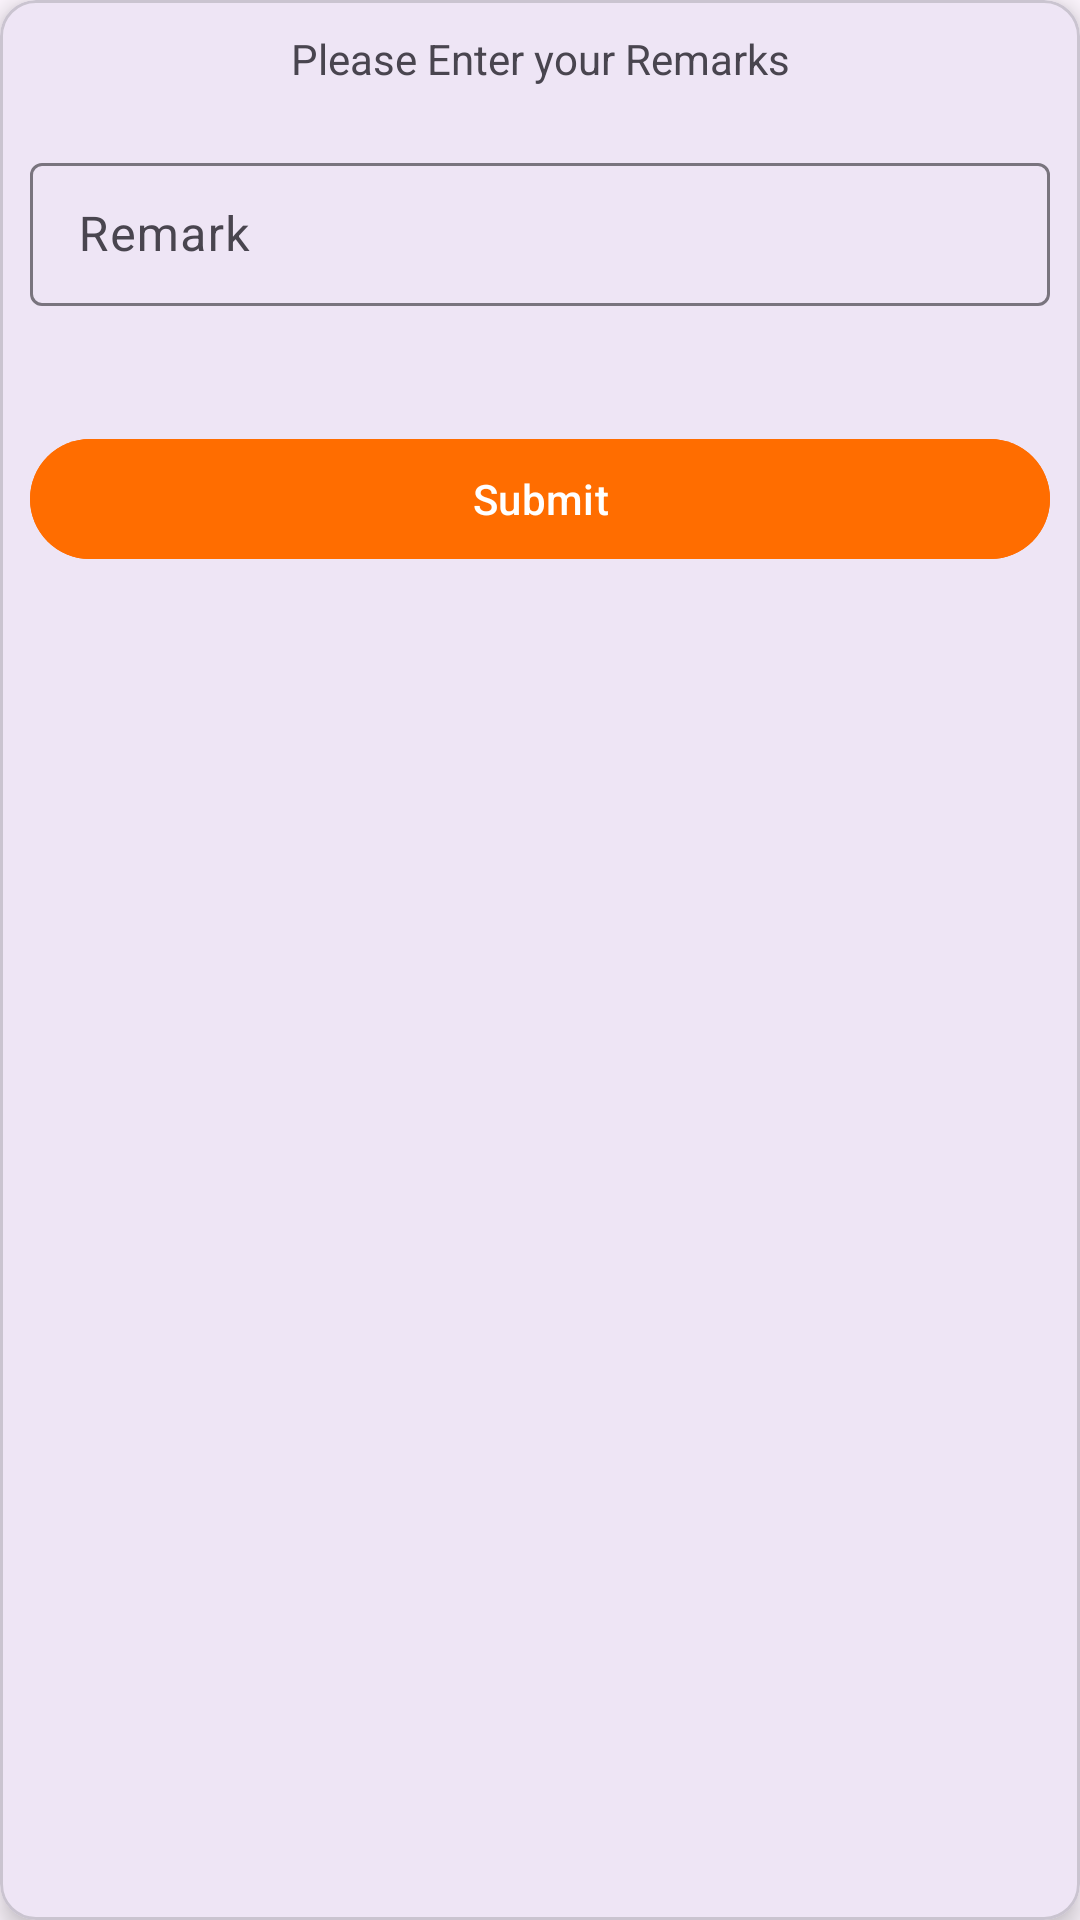

Android layout source for this screen:
<!-- AndroidManifest.xml: application theme Theme.Uecfs -->
<!-- res/layout/remarks_sheet.xml -->
<?xml version="1.0" encoding="utf-8"?>
<com.google.android.material.card.MaterialCardView xmlns:android="http://schemas.android.com/apk/res/android"
    android:layout_width="match_parent"
    xmlns:app="http://schemas.android.com/apk/res-auto"
    app:cardElevation="5dp"
    android:layout_height="wrap_content">

    <LinearLayout
        android:orientation="vertical"
        android:layout_width="match_parent"
        android:layout_height="wrap_content">
        <com.google.android.material.textview.MaterialTextView
            android:layout_width="match_parent"
            android:textAlignment="center"
            android:padding="10dp"
            android:text="Please Enter your Remarks"
            android:layout_height="wrap_content"/>
        <com.google.android.material.textfield.TextInputLayout
            android:layout_width="match_parent"
            android:layout_margin="10dp"
            android:id="@+id/remark"
            app:errorEnabled="true"
            style="@style/Widget.Material3.TextInputLayout.OutlinedBox.Dense"
            android:layout_height="wrap_content">
            <com.google.android.material.textfield.TextInputEditText
                android:layout_width="match_parent"
                android:hint="Remark"
                android:inputType="textMultiLine"
                android:layout_height="wrap_content"/>
        </com.google.android.material.textfield.TextInputLayout>

        <com.google.android.material.button.MaterialButton
            android:layout_width="match_parent"
            android:backgroundTint="#FF6D00"
            android:id="@+id/submit"
            android:text="Submit"
            android:layout_margin="10dp"
            android:layout_height="wrap_content"/>
    </LinearLayout>

</com.google.android.material.card.MaterialCardView>
<!-- resources referenced by this layout -->
<resources>
  <style name="Theme.Uecfs" parent="Base.Theme.Uecfs" />
  <style name="Base.Theme.Uecfs" parent="Theme.Material3.DayNight.NoActionBar">
          
          
          <item name="android:windowTranslucentNavigation">true</item>
          <item name="android:fitsSystemWindows">true</item>
          <item name="android:statusBarColor">#FF6D00</item>
      </style>
</resources>
